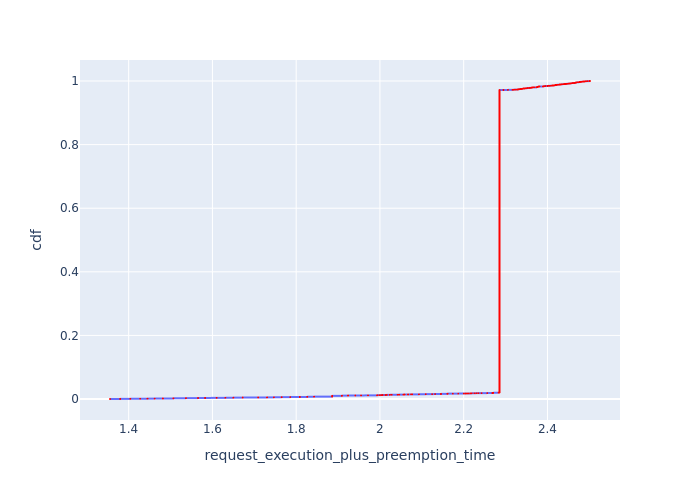

Data behind this chart, as committed beside it:
, Request Id, request_execution_plus_preemption_time, cdf
8002, 8002, 1.355, 0.000125
7999, 7999, 1.38, 0.0002499
8000, 8000, 1.38, 0.0003749
8001, 8001, 1.38, 0.0004998
7996, 7996, 1.404, 0.0006248
7997, 7997, 1.404, 0.0007497
7998, 7998, 1.404, 0.0008747
7995, 7995, 1.427, 0.0009996
7993, 7993, 1.445, 0.001125
7994, 7994, 1.445, 0.00125
7992, 7992, 1.462, 0.001374
7988, 7988, 1.482, 0.001499
7989, 7989, 1.482, 0.001624
7990, 7990, 1.482, 0.001749
7991, 7991, 1.482, 0.001874
7983, 7983, 1.507, 0.001999
7984, 7984, 1.507, 0.002124
7985, 7985, 1.507, 0.002249
7986, 7986, 1.507, 0.002374
7987, 7987, 1.507, 0.002499
7980, 7980, 1.537, 0.002624
7981, 7981, 1.537, 0.002749
7982, 7982, 1.537, 0.002874
7978, 7978, 1.566, 0.002999
7979, 7979, 1.566, 0.003124
7975, 7975, 1.583, 0.003249
7976, 7976, 1.583, 0.003374
7977, 7977, 1.583, 0.003499
7973, 7973, 1.61, 0.003624
7974, 7974, 1.61, 0.003749
7972, 7972, 1.631, 0.003874
7968, 7968, 1.65, 0.003999
7969, 7969, 1.65, 0.004123
7970, 7970, 1.65, 0.004248
7971, 7971, 1.65, 0.004373
7965, 7965, 1.672, 0.004498
7966, 7966, 1.672, 0.004623
7967, 7967, 1.672, 0.004748
7963, 7963, 1.709, 0.004873
7964, 7964, 1.709, 0.004998
7961, 7961, 1.73, 0.005123
7962, 7962, 1.73, 0.005248
7959, 7959, 1.747, 0.005373
7960, 7960, 1.747, 0.005498
7955, 7955, 1.765, 0.005623
7956, 7956, 1.765, 0.005748
7957, 7957, 1.765, 0.005873
7958, 7958, 1.765, 0.005998
7954, 7954, 1.786, 0.006123
7950, 7950, 1.809, 0.006248
7951, 7951, 1.809, 0.006373
7952, 7952, 1.809, 0.006498
7953, 7953, 1.809, 0.006623
7945, 7945, 1.827, 0.006747
7946, 7946, 1.827, 0.006872
7947, 7947, 1.827, 0.006997
7948, 7948, 1.827, 0.007122
7949, 7949, 1.827, 0.007247
7943, 7943, 1.843, 0.007372
7944, 7944, 1.843, 0.007497
... 7,943 more rows
